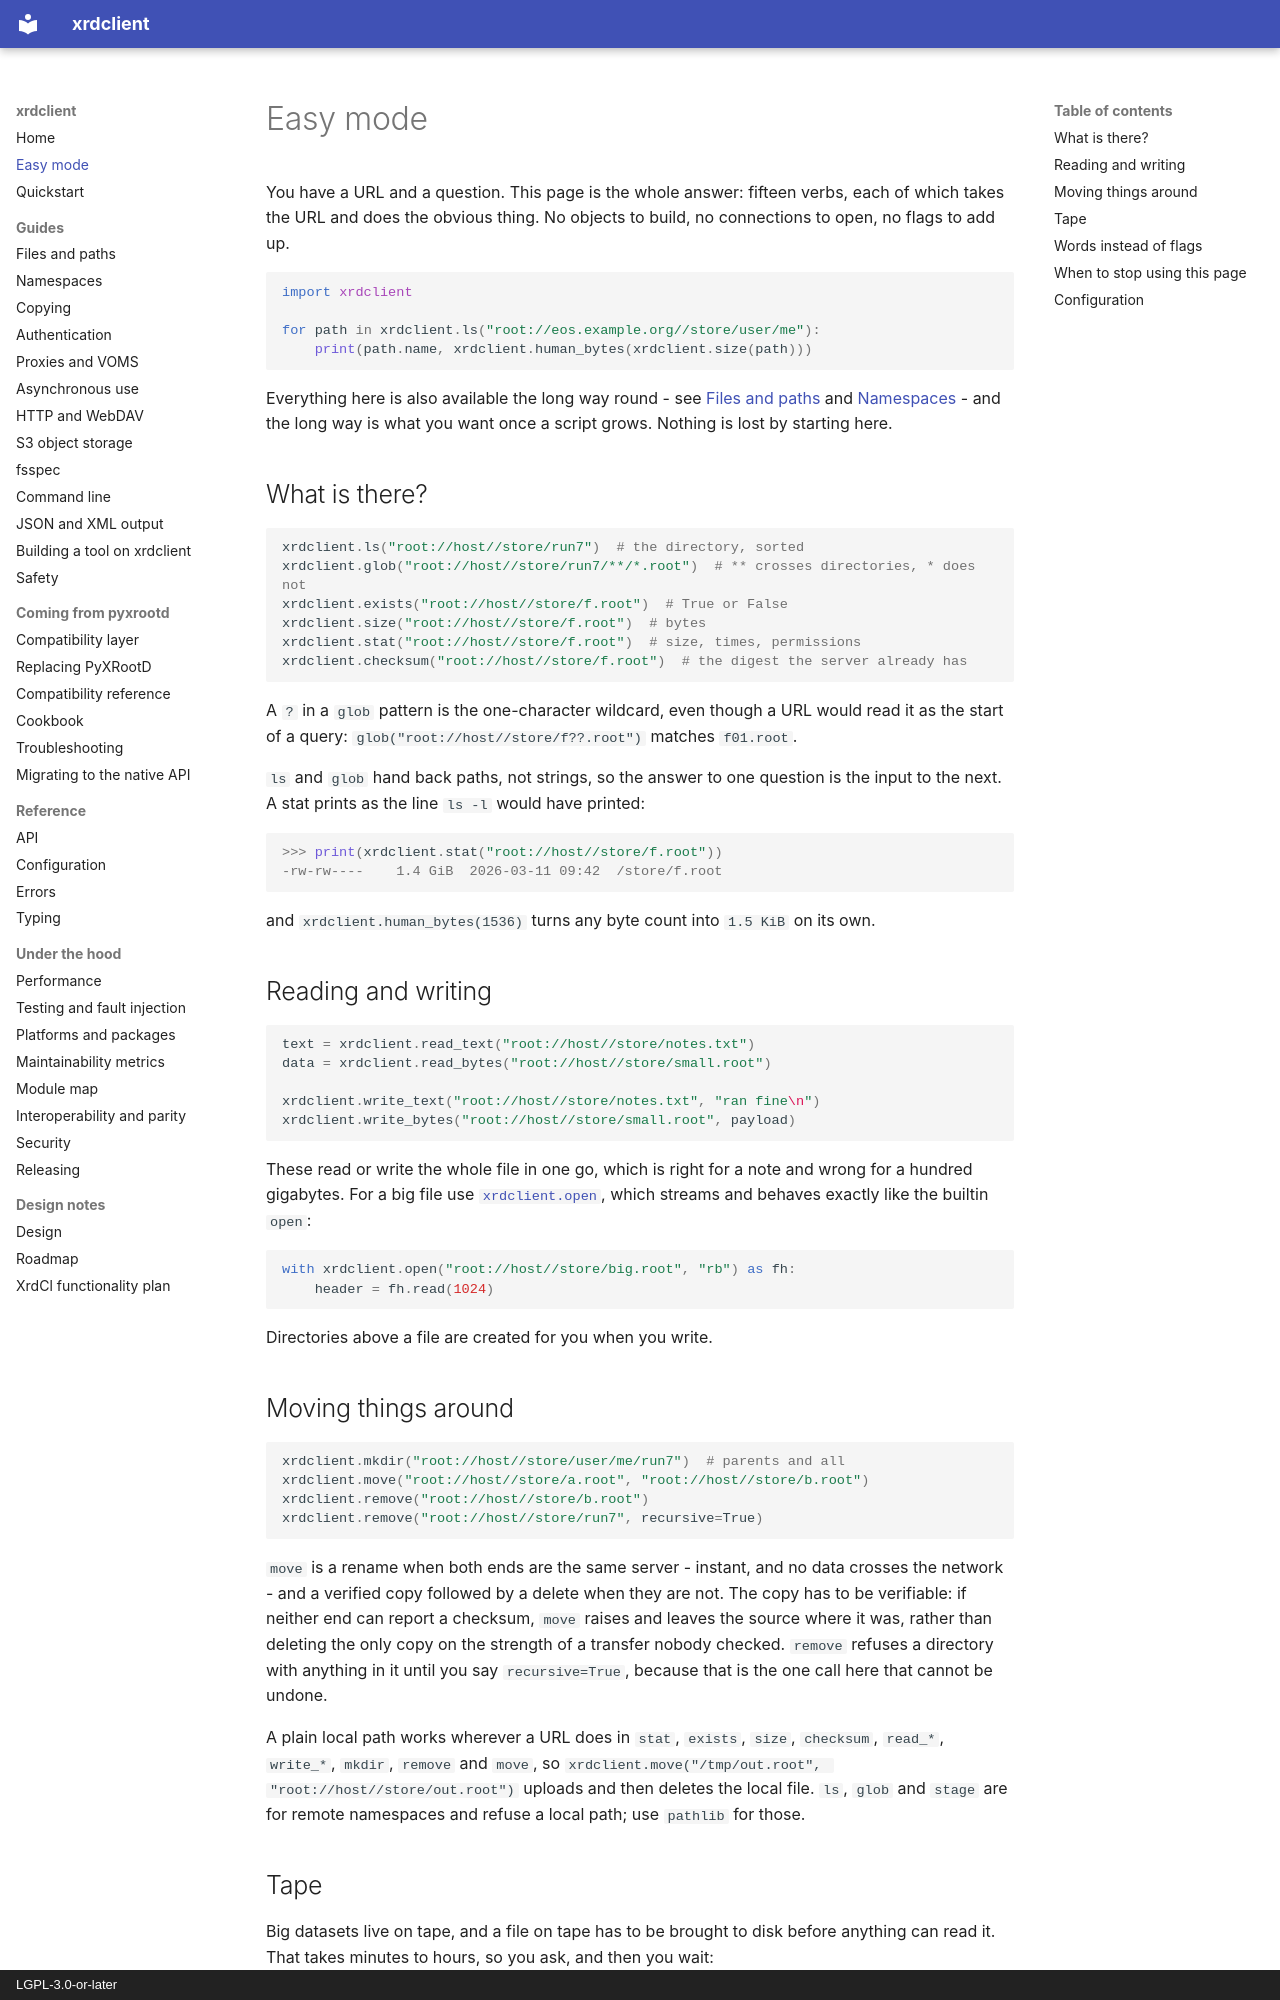

repository: rob-c/xrdclient · page: easy/index.html · generator: mkdocs · copyright: LGPL-3.0-or-later

# Easy mode

You have a URL and a question. This page is the whole answer: fifteen verbs,
each of which takes the URL and does the obvious thing. No objects to build,
no connections to open, no flags to add up.

```python
import xrdclient

for path in xrdclient.ls("root://eos.example.org//store/user/me"):
    print(path.name, xrdclient.human_bytes(xrdclient.size(path)))
```

Everything here is also available the long way round - see
[Files and paths](files.md) and [Namespaces](filesystem.md) - and the long way
is what you want once a script grows. Nothing is lost by starting here.

## What is there?

```python
xrdclient.ls("root://host//store/run7")  # the directory, sorted
xrdclient.glob("root://host//store/run7/**/*.root")  # ** crosses directories, * does not
xrdclient.exists("root://host//store/f.root")  # True or False
xrdclient.size("root://host//store/f.root")  # bytes
xrdclient.stat("root://host//store/f.root")  # size, times, permissions
xrdclient.checksum("root://host//store/f.root")  # the digest the server already has
```

A `?` in a `glob` pattern is the one-character wildcard, even though a URL
would read it as the start of a query: `glob("root://host//store/f??.root")`
matches `f01.root`.

`ls` and `glob` hand back paths, not strings, so the answer to one question
is the input to the next. A stat prints as the line `ls -l` would have
printed:

```pycon
>>> print(xrdclient.stat("root://host//store/f.root"))
-rw-rw----    1.4 GiB  2026-03-11 09:42  /store/f.root
```

and `xrdclient.human_bytes(1536)` turns any byte count into `1.5 KiB` on its own.

## Reading and writing

```python
text = xrdclient.read_text("root://host//store/notes.txt")
data = xrdclient.read_bytes("root://host//store/small.root")

xrdclient.write_text("root://host//store/notes.txt", "ran fine\n")
xrdclient.write_bytes("root://host//store/small.root", payload)
```

These read or write the whole file in one go, which is right for a note and
wrong for a hundred gigabytes. For a big file use
[`xrdclient.open`](quickstart.md#read-a-file), which streams and behaves exactly
like the builtin `open`:

```python
with xrdclient.open("root://host//store/big.root", "rb") as fh:
    header = fh.read(1024)
```

Directories above a file are created for you when you write.

## Moving things around

```python
xrdclient.mkdir("root://host//store/user/me/run7")  # parents and all
xrdclient.move("root://host//store/a.root", "root://host//store/b.root")
xrdclient.remove("root://host//store/b.root")
xrdclient.remove("root://host//store/run7", recursive=True)
```

`move` is a rename when both ends are the same server - instant, and no data
crosses the network - and a verified copy followed by a delete when they are
not. The copy has to be verifiable: if neither end can report a checksum,
`move` raises and leaves the source where it was, rather than deleting the
only copy on the strength of a transfer nobody checked. `remove` refuses a
directory with anything in it until you say `recursive=True`, because that is
the one call here that cannot be undone.

A plain local path works wherever a URL does in `stat`, `exists`, `size`,
`checksum`, `read_*`, `write_*`, `mkdir`, `remove` and `move`, so
`xrdclient.move("/tmp/out.root", "root://host//store/out.root")` uploads and
then deletes the local file. `ls`, `glob` and `stage` are for remote
namespaces and refuse a local path; use `pathlib` for those.
